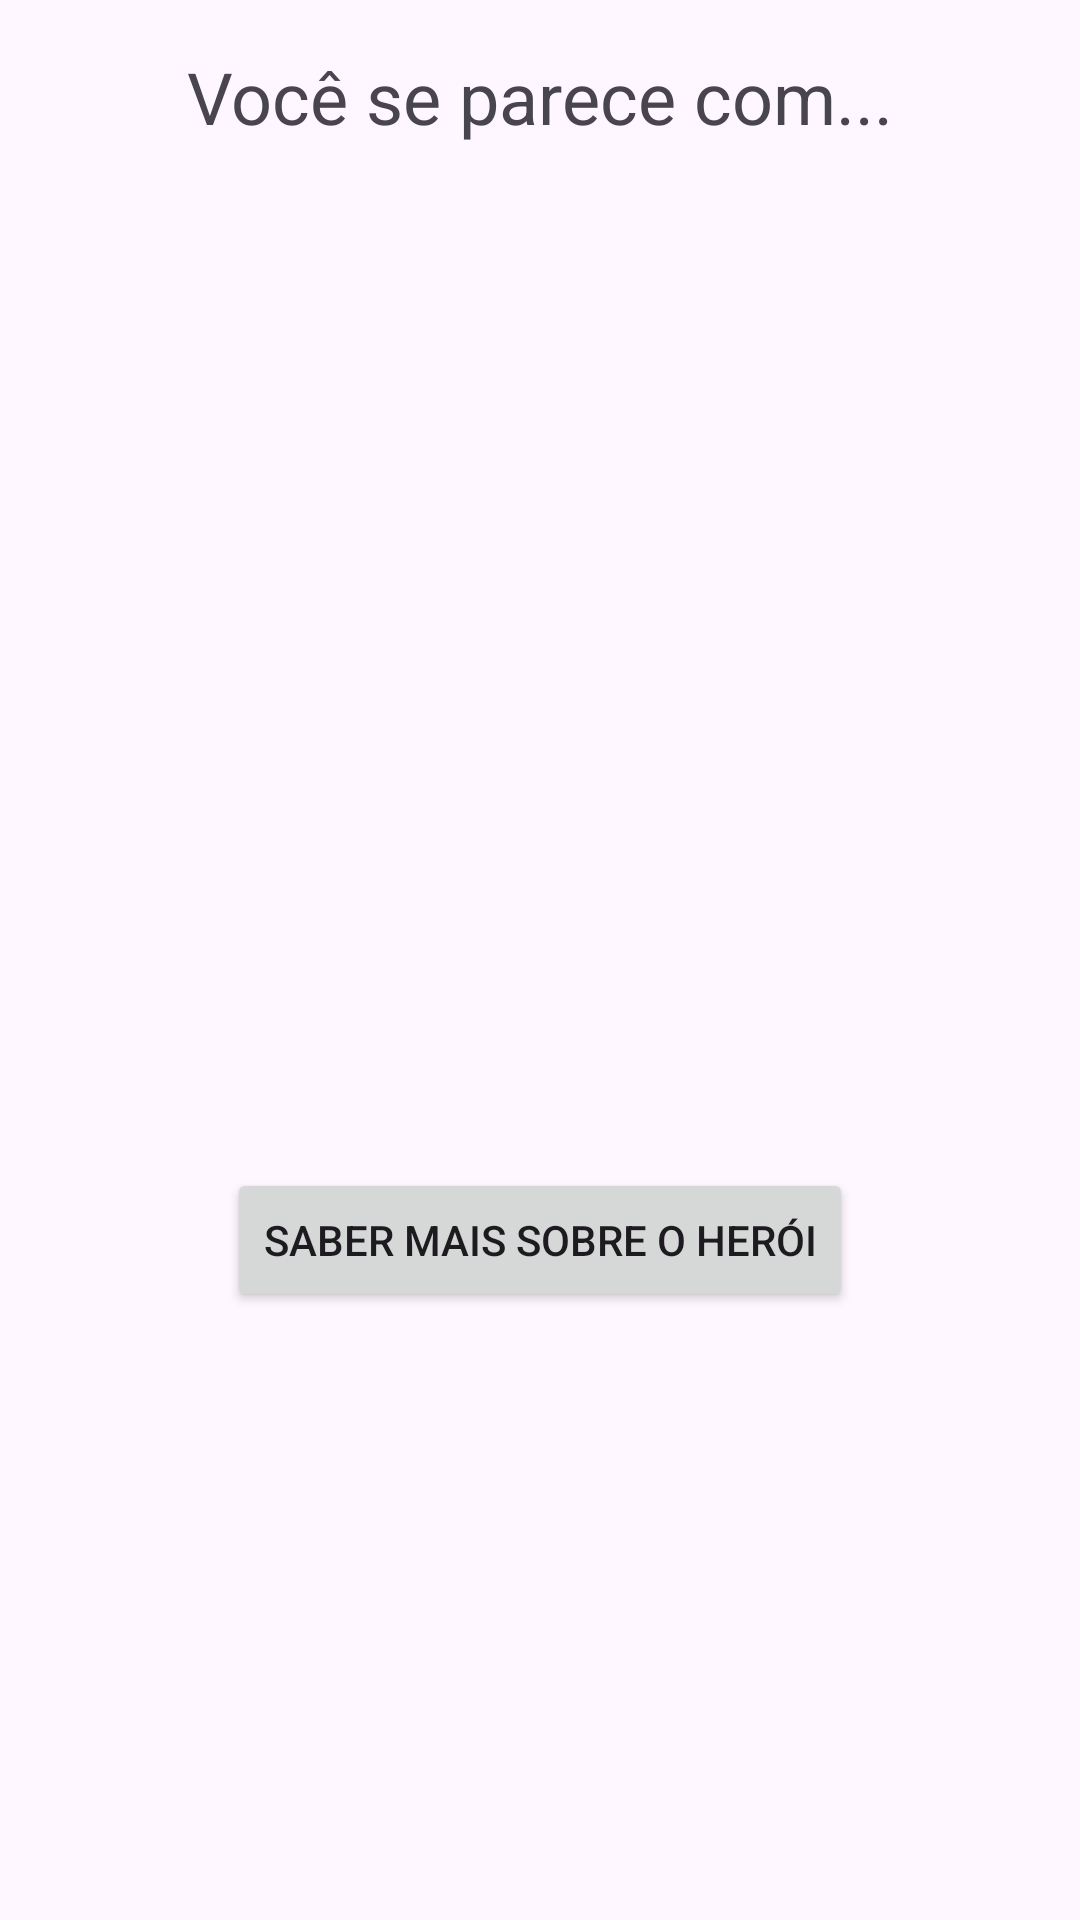

This screen was rendered from an Android layout file. Write that file and the resources it references.
<!-- AndroidManifest.xml: application theme Theme.AcSuperHerois -->
<!-- res/layout/activity_resultado.xml -->
<?xml version="1.0" encoding="utf-8"?>
<LinearLayout xmlns:android="http://schemas.android.com/apk/res/android"
    xmlns:tools="http://schemas.android.com/tools"
    android:layout_width="match_parent"
    android:layout_height="match_parent"
    android:orientation="vertical"
    android:padding="16dp"
    android:gravity="center_horizontal"
    tools:context=".Resultado">

    <TextView
        android:layout_width="wrap_content"
        android:layout_height="wrap_content"
        android:text="Você se parece com..."
        android:textSize="24sp"
        android:layout_marginBottom="16dp"/>

    <ImageView
        android:id="@+id/imgResultadoHeroi"
        android:layout_width="250dp"
        android:layout_height="250dp"
        android:layout_marginBottom="16dp"
        tools:src="@drawable/logo_herois"
        android:contentDescription="Imagem do Herói Correspondente" />

    <TextView
        android:id="@+id/txtResultadoHeroi"
        android:layout_width="wrap_content"
        android:layout_height="wrap_content"
        android:textSize="20sp"
        android:textStyle="bold"
        android:gravity="center"
        android:layout_marginBottom="32dp"
        tools:text="O Incrível Hulk!"/>

    <Button
        android:id="@+id/btnPesquisar"
        android:layout_width="wrap_content"
        android:layout_height="wrap_content"
        android:text="Saber mais sobre o herói"/>

</LinearLayout>
<!-- resources referenced by this layout -->
<resources>
  <style name="Theme.AcSuperHerois" parent="Base.Theme.AcSuperHerois" />
  <style name="Base.Theme.AcSuperHerois" parent="Theme.Material3.DayNight.NoActionBar">
          
          
      </style>
</resources>
